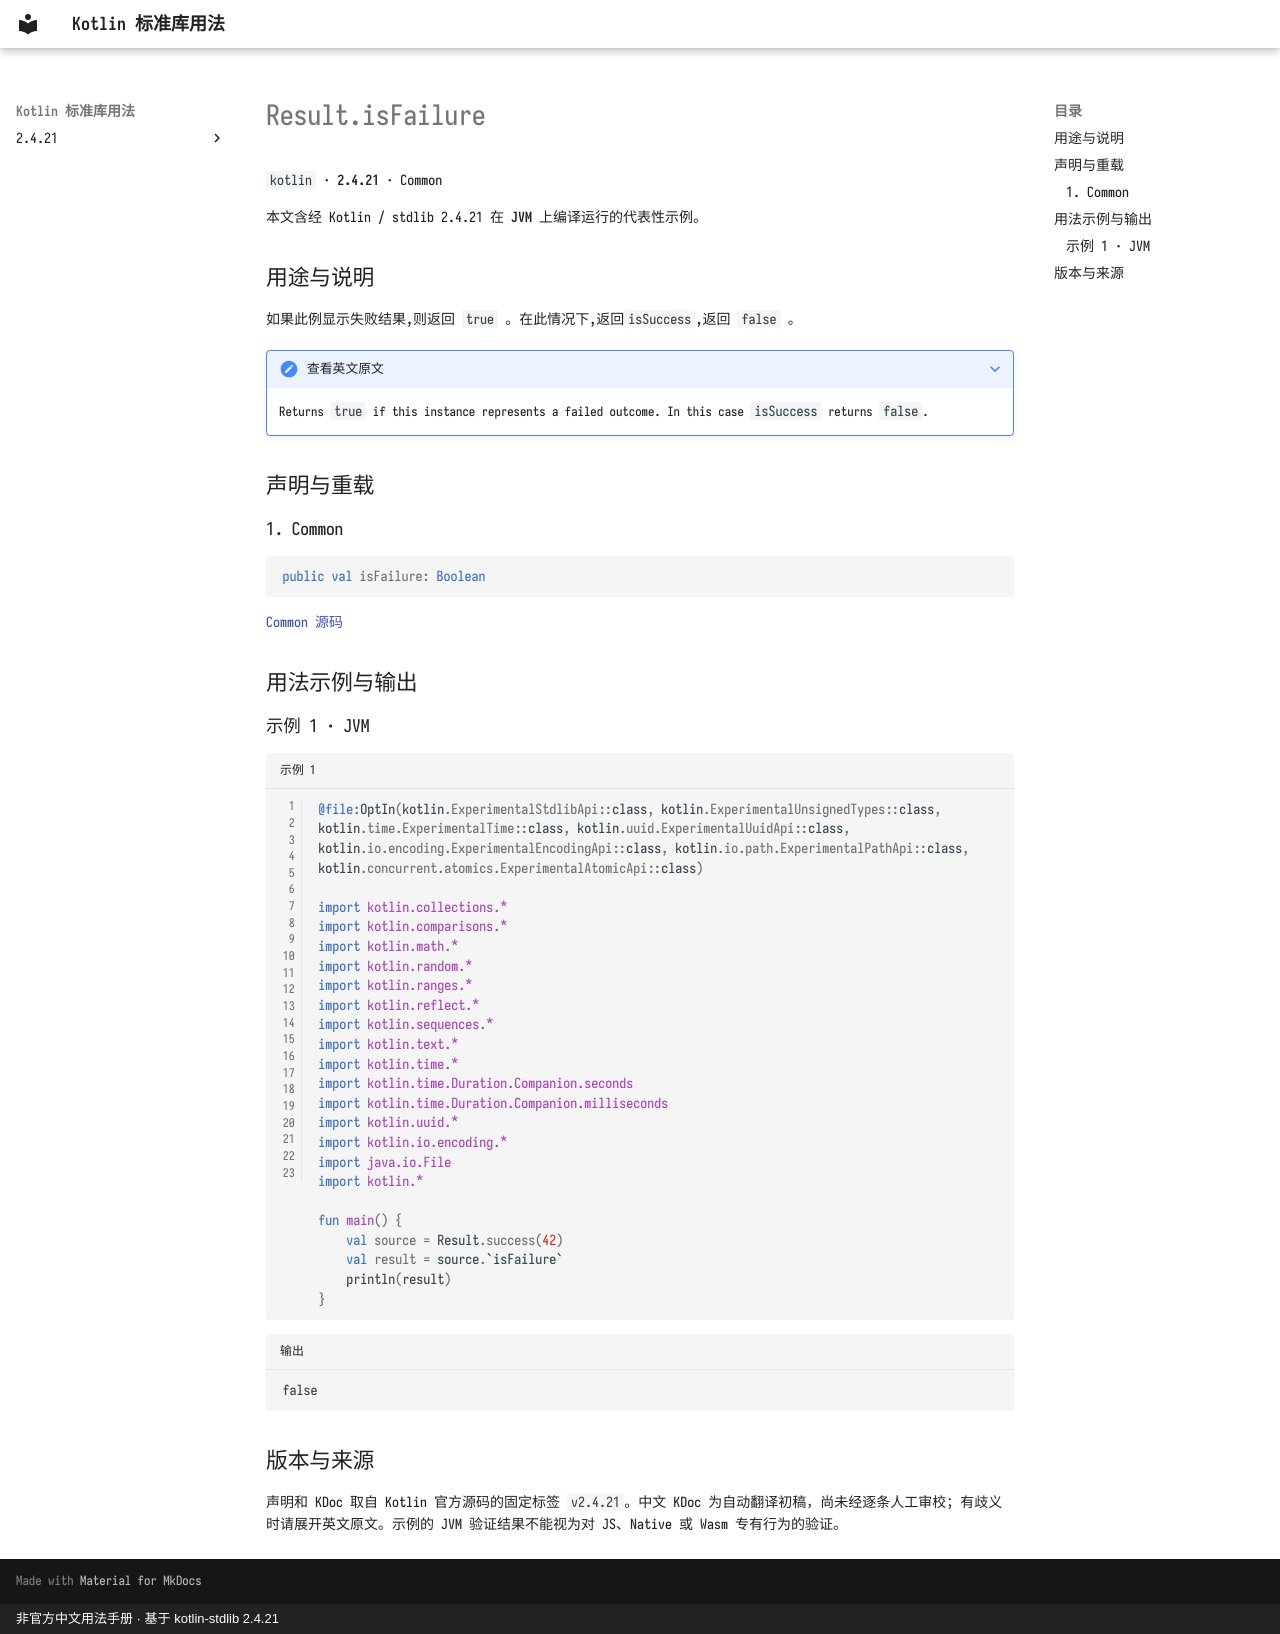

repository: oooooooko/kotlin-stdlib-docs · page: zh/api/kotlin/result-isfailure--68b73625/index.html · generator: mkdocs · copyright: 非官方中文用法手册 · 基于 kotlin-stdlib 2.4.21

# Result.isFailure

`kotlin` · **2.4.21** · Common

本文含经 Kotlin / stdlib 2.4.21 在 **JVM** 上编译运行的代表性示例。

## 用途与说明

如果此例显示失败结果,则返回 `true` 。在此情况下,返回`isSuccess`,返回 `false` 。

??? note "查看英文原文"

    Returns `true` if this instance represents a failed outcome.
    In this case `isSuccess` returns `false`.

## 声明与重载

### 1. Common

```kotlin
public val isFailure: Boolean
```

[Common 源码](https://github.com/JetBrains/kotlin/blob/v2.4.21/libraries/stdlib/src/kotlin/util/Result.kt#L34)

## 用法示例与输出

### 示例 1 · JVM

```kotlin title="示例 1" linenums="1"
@file:OptIn(kotlin.ExperimentalStdlibApi::class, kotlin.ExperimentalUnsignedTypes::class, kotlin.time.ExperimentalTime::class, kotlin.uuid.ExperimentalUuidApi::class, kotlin.io.encoding.ExperimentalEncodingApi::class, kotlin.io.path.ExperimentalPathApi::class, kotlin.concurrent.atomics.ExperimentalAtomicApi::class)

import kotlin.collections.*
import kotlin.comparisons.*
import kotlin.math.*
import kotlin.random.*
import kotlin.ranges.*
import kotlin.reflect.*
import kotlin.sequences.*
import kotlin.text.*
import kotlin.time.*
import kotlin.time.Duration.Companion.seconds
import kotlin.time.Duration.Companion.milliseconds
import kotlin.uuid.*
import kotlin.io.encoding.*
import java.io.File
import kotlin.*

fun main() {
    val source = Result.success(42)
    val result = source.`isFailure`
    println(result)
}
```

```text title="输出"
false
```

## 版本与来源

声明和 KDoc 取自 Kotlin 官方源码的固定标签 `v2.4.21`。中文 KDoc 为自动翻译初稿，尚未经逐条人工审校；有歧义时请展开英文原文。示例的 JVM 验证结果不能视为对 JS、Native 或 Wasm 专有行为的验证。
